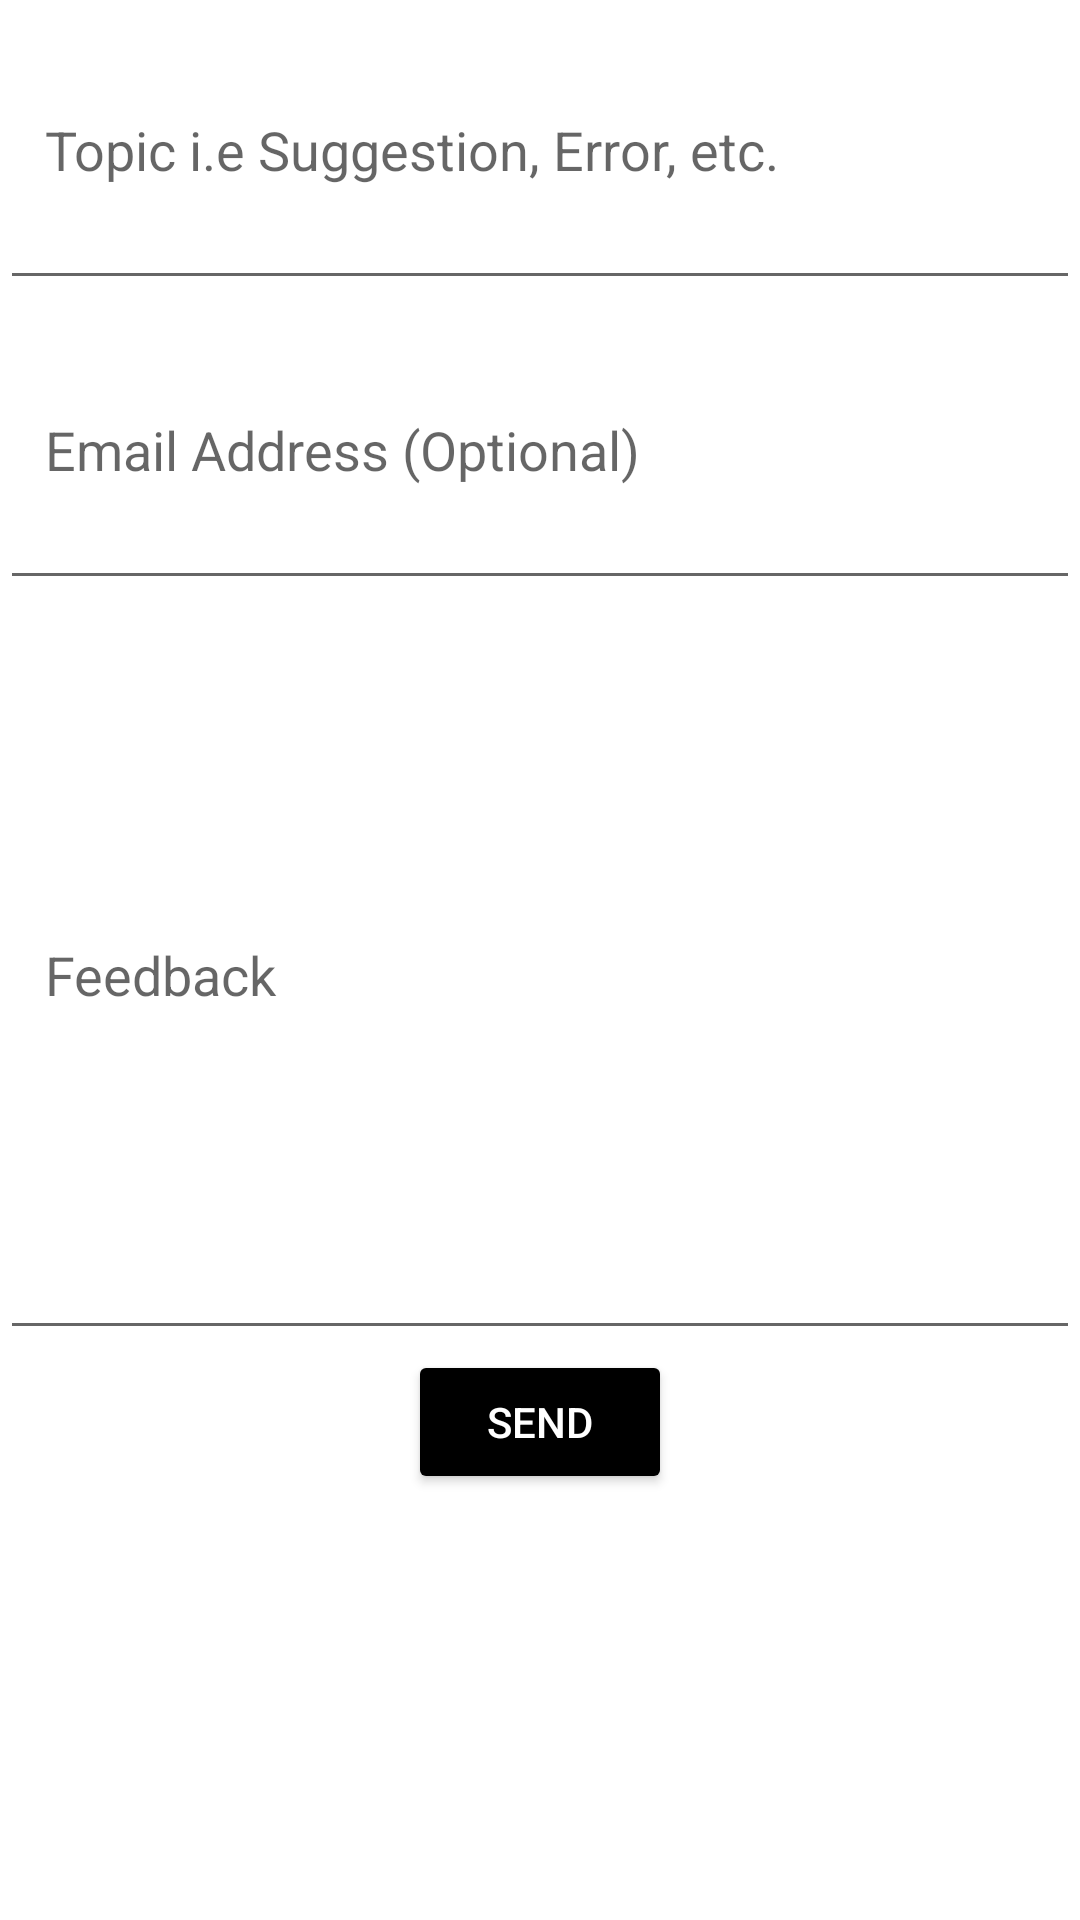

Produce the Android XML layout that renders to this screen, including the resource entries it uses.
<!-- AndroidManifest.xml: application theme slash_screen -->
<!-- res/layout/activity_feedback.xml -->
<?xml version="1.0" encoding="utf-8"?>
<LinearLayout xmlns:android="http://schemas.android.com/apk/res/android"
    xmlns:app="http://schemas.android.com/apk/res-auto"
    xmlns:tools="http://schemas.android.com/tools"
    android:layout_width="match_parent"
    android:layout_height="match_parent"
    android:orientation="vertical"
    tools:context=".Feedback">

    <com.google.android.material.textfield.TextInputEditText
        android:id="@+id/topicFD"
        android:layout_width="match_parent"
        android:layout_height="100dp"
        android:gravity="center|start"
        android:hint="@string/feedback_topic"
        android:inputType="text"
        android:padding="15dp" />

    <com.google.android.material.textfield.TextInputEditText
        android:id="@+id/emailFD"
        android:layout_width="match_parent"
        android:layout_height="100dp"
        android:gravity="center|start"
        android:hint="@string/feedback_email"
        android:inputType="textEmailAddress"
        android:padding="15dp" />

    <com.google.android.material.textfield.TextInputEditText
        android:id="@+id/feedbackFD"
        android:layout_width="match_parent"
        android:layout_height="250dp"
        android:hint="@string/feedback"
        android:inputType="text"
        android:padding="15dp" />

    <Button
        android:id="@+id/sendFD"
        android:layout_width="wrap_content"
        android:layout_height="wrap_content"
        android:layout_gravity="center"
        android:backgroundTint="@color/black"
        android:textColor="@color/white"
        android:text="@string/send_feedback" />

</LinearLayout>
<!-- resources referenced by this layout -->
<resources>
  <color name="black">#FF000000</color>
  <color name="white">#FFFFFFFF</color>
  <string name="feedback">Feedback</string>
  <string name="feedback_email">Email Address (Optional)</string>
  <string name="feedback_topic">Topic i.e Suggestion, Error, etc.</string>
  <string name="send_feedback">SEND</string>
  <style name="slash_screen" parent="Theme.MaterialComponents.Light.NoActionBar">
          <item name="android:windowBackground">@drawable/slash_screen</item>
      </style>
  
      //Theme for Activities
  <!-- drawable slash_screen (drawable) -->
  <?xml version="1.0" encoding="utf-8"?>
  <layer-list xmlns:android="http://schemas.android.com/apk/res/android">
      <item android:drawable="@color/white"/>
      <item android:drawable="@drawable/music_player_icon_slash_screen" android:gravity="fill_horizontal|fill_vertical"/>
  </layer-list>
</resources>
